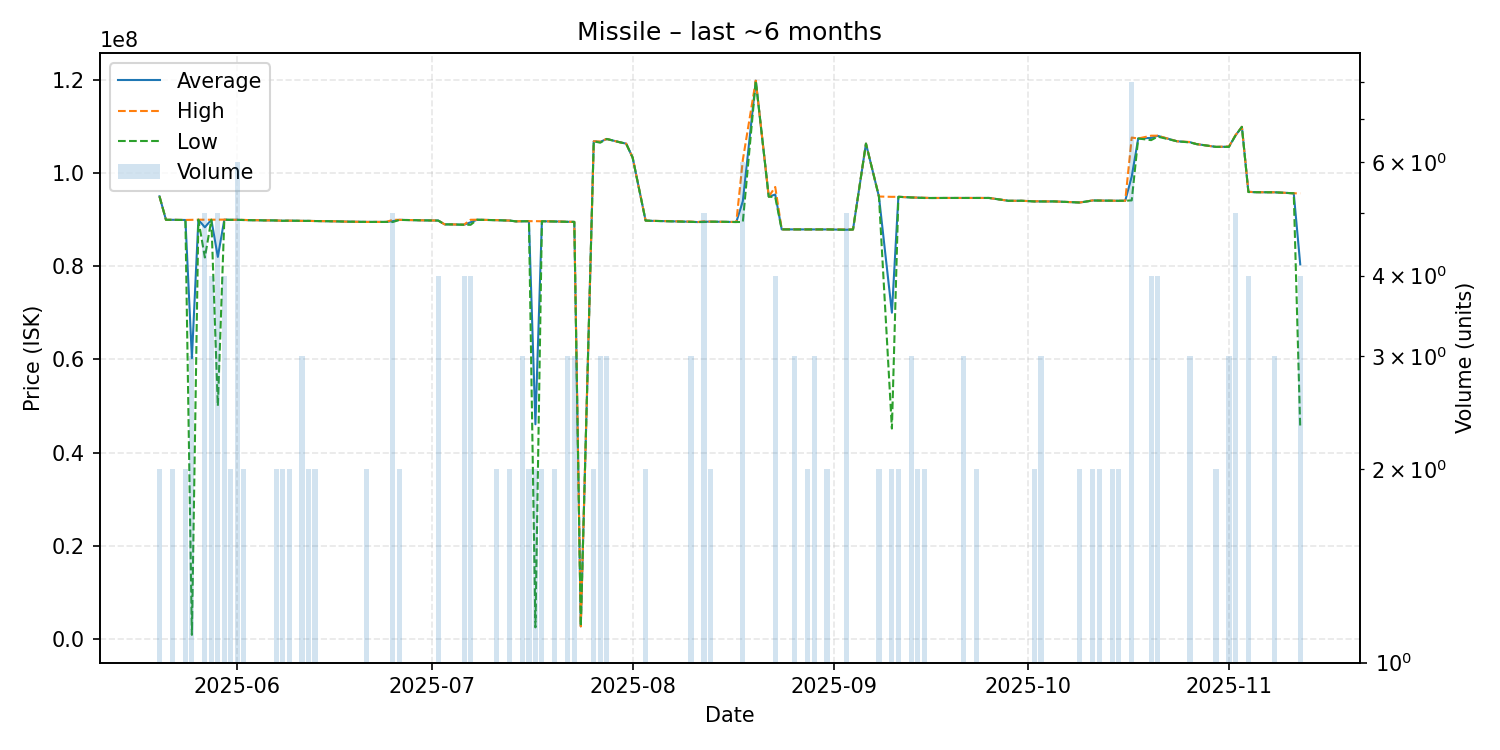

The data file committed next to this chart (first rows):
date, average, highest, lowest, order_count, volume
2025-05-20, 94990000, 95000000, 94980000, 2, 2
2025-05-21, 89950000, 89950000, 89950000, 1, 1
2025-05-22, 89955000, 89960000, 89950000, 2, 2
2025-05-23, 89930000, 89930000, 89930000, 1, 1
2025-05-24, 89915000, 89920000, 89910000, 2, 2
2025-05-25, 60263333, 89950000, 890000, 3, 3
2025-05-26, 89980000, 89980000, 89980000, 1, 1
2025-05-27, 88346000, 89970000, 81860000, 5, 5
2025-05-28, 89970000, 89970000, 89970000, 4, 4
2025-05-29, 81986000, 89980000, 50000000, 5, 5
2025-05-30, 89987500, 89995000, 89980000, 4, 4
2025-05-31, 89940000, 89940000, 89940000, 2, 2
2025-06-01, 89951667, 89965000, 89945000, 6, 6
2025-06-02, 89915000, 89930000, 89900000, 2, 2
2025-06-03, 89870000, 89870000, 89870000, 1, 1
2025-06-04, 89870000, 89870000, 89870000, 1, 1
2025-06-05, 89830000, 89830000, 89830000, 1, 1
2025-06-06, 89830000, 89830000, 89830000, 1, 1
2025-06-07, 89810000, 89810000, 89810000, 2, 2
2025-06-08, 89745000, 89750000, 89740000, 2, 2
2025-06-09, 89765000, 89770000, 89760000, 2, 2
2025-06-10, 89750000, 89750000, 89750000, 1, 1
2025-06-11, 89723333, 89730000, 89720000, 3, 3
2025-06-12, 89720000, 89720000, 89720000, 2, 2
2025-06-13, 89690000, 89690000, 89690000, 2, 2
2025-06-15, 89650000, 89650000, 89650000, 1, 1
2025-06-16, 89630000, 89630000, 89630000, 1, 1
2025-06-18, 89560000, 89560000, 89560000, 1, 1
2025-06-21, 89500000, 89500000, 89500000, 2, 2
2025-06-24, 89500000, 89500000, 89500000, 1, 1
2025-06-25, 89668000, 89955000, 89480000, 4, 5
2025-06-26, 89940000, 89950000, 89930000, 2, 2
2025-06-30, 89830000, 89830000, 89830000, 1, 1
2025-07-02, 89797500, 89800000, 89790000, 3, 4
2025-07-03, 88970000, 88970000, 88970000, 1, 1
2025-07-04, 88970000, 88970000, 88970000, 1, 1
2025-07-06, 88902500, 88930000, 88890000, 4, 4
2025-07-07, 89420000, 89960000, 88880000, 3, 4
2025-07-08, 89970000, 89970000, 89970000, 1, 1
2025-07-11, 89875000, 89880000, 89870000, 2, 2
2025-07-13, 89790000, 89790000, 89790000, 2, 2
2025-07-14, 89620000, 89620000, 89620000, 1, 1
2025-07-15, 89640000, 89670000, 89625000, 3, 3
2025-07-16, 89660000, 89660000, 89660000, 2, 2
2025-07-17, 46079500, 89660000, 2499000, 2, 2
2025-07-18, 89640000, 89640000, 89640000, 2, 2
2025-07-20, 89600000, 89620000, 89580000, 2, 2
2025-07-22, 89526667, 89540000, 89520000, 3, 3
2025-07-23, 89506667, 89510000, 89500000, 3, 3
2025-07-24, 2720000, 2720000, 2720000, 1, 1
2025-07-26, 106800000, 106800000, 106800000, 2, 2
2025-07-27, 106666667, 106750000, 106500000, 3, 3
2025-07-28, 107300000, 107300000, 107300000, 3, 3
2025-07-30, 106600000, 106600000, 106600000, 1, 1
2025-07-31, 106300000, 106300000, 106300000, 1, 1
2025-08-01, 103300000, 103300000, 103300000, 1, 1
2025-08-03, 89790000, 89800000, 89780000, 2, 2
2025-08-04, 89730000, 89730000, 89730000, 1, 1
2025-08-10, 89530000, 89570000, 89510000, 3, 3
2025-08-11, 89470000, 89470000, 89470000, 1, 1
... 61 more rows
